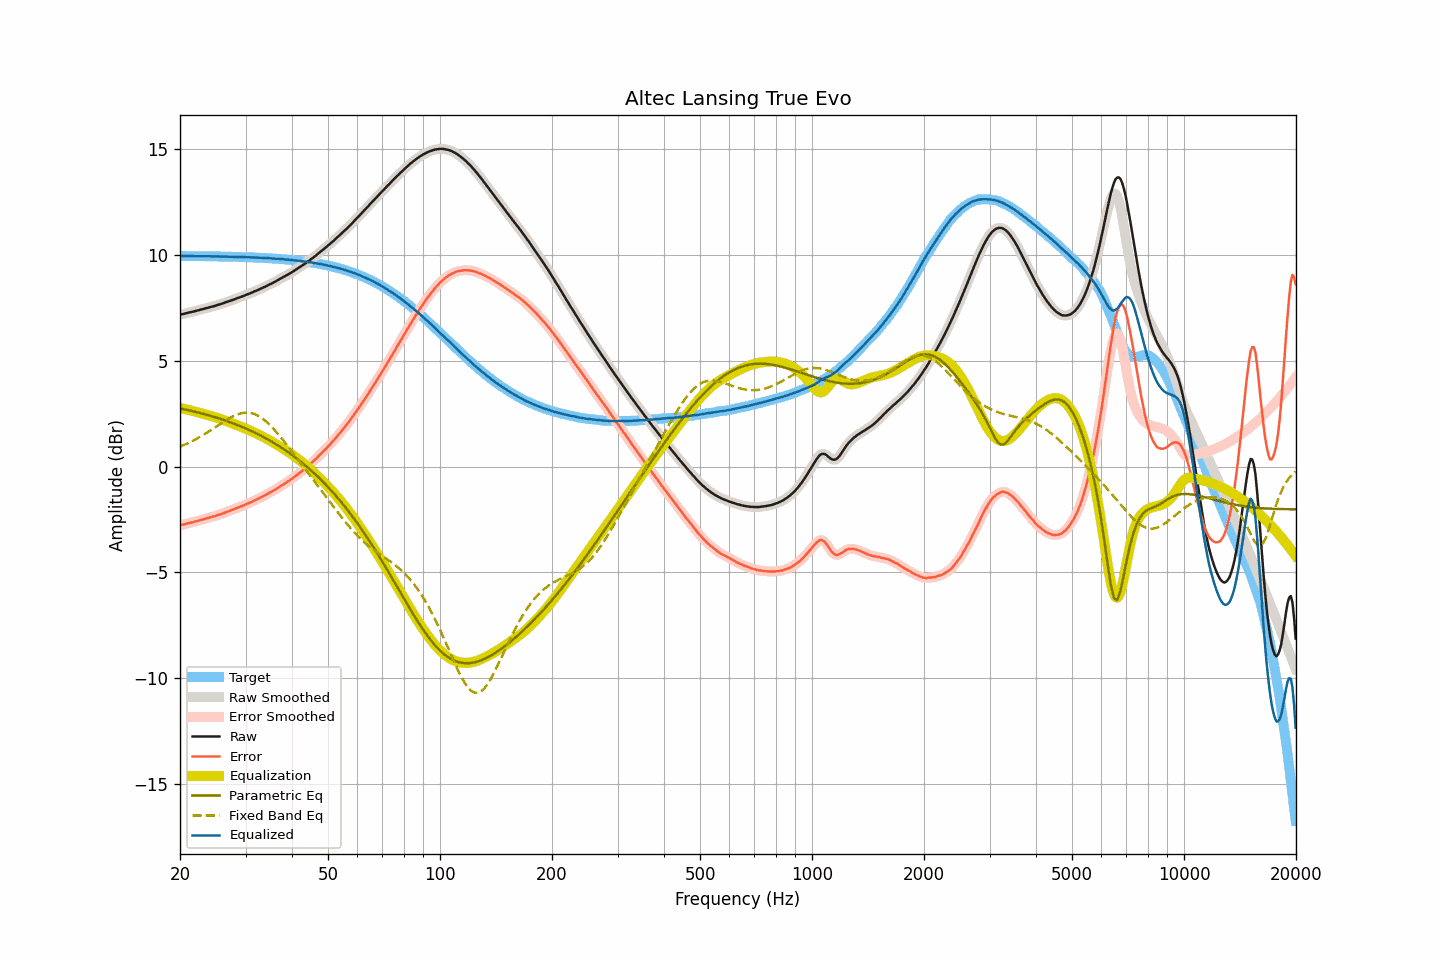

Source data for this figure (header and first rows):
frequency, raw, smoothed, error, error_smoothed, equalization, parametric_eq, fixed_band_eq, equalized_raw, equalized_smoothed, target
20.00, 7.17, 7.17, -2.77, -2.77, 2.77, 2.75, 0.94, 9.94, 9.94, 9.94
20.20, 7.19, 7.19, -2.75, -2.75, 2.75, 2.73, 0.97, 9.94, 9.94, 9.94
20.40, 7.20, 7.20, -2.74, -2.74, 2.74, 2.71, 1.00, 9.94, 9.94, 9.94
20.61, 7.22, 7.22, -2.72, -2.72, 2.72, 2.70, 1.04, 9.94, 9.94, 9.94
20.81, 7.24, 7.24, -2.70, -2.70, 2.70, 2.68, 1.07, 9.94, 9.94, 9.94
21.02, 7.26, 7.26, -2.68, -2.68, 2.68, 2.66, 1.11, 9.94, 9.94, 9.94
21.23, 7.28, 7.28, -2.66, -2.66, 2.66, 2.65, 1.14, 9.94, 9.94, 9.94
21.44, 7.29, 7.29, -2.65, -2.64, 2.64, 2.63, 1.18, 9.93, 9.94, 9.94
21.66, 7.31, 7.31, -2.63, -2.62, 2.62, 2.61, 1.22, 9.93, 9.93, 9.94
21.87, 7.33, 7.33, -2.60, -2.61, 2.60, 2.59, 1.26, 9.93, 9.93, 9.93
22.09, 7.35, 7.35, -2.58, -2.58, 2.58, 2.58, 1.30, 9.93, 9.93, 9.93
22.31, 7.37, 7.37, -2.56, -2.56, 2.56, 2.56, 1.34, 9.93, 9.93, 9.93
22.54, 7.39, 7.39, -2.54, -2.54, 2.54, 2.54, 1.38, 9.93, 9.93, 9.93
22.76, 7.41, 7.41, -2.52, -2.52, 2.52, 2.52, 1.42, 9.93, 9.93, 9.93
22.99, 7.43, 7.43, -2.50, -2.50, 2.50, 2.50, 1.47, 9.93, 9.93, 9.93
23.22, 7.45, 7.45, -2.48, -2.48, 2.48, 2.48, 1.52, 9.93, 9.93, 9.93
23.45, 7.47, 7.47, -2.46, -2.46, 2.46, 2.46, 1.56, 9.93, 9.93, 9.93
23.69, 7.49, 7.49, -2.44, -2.44, 2.44, 2.44, 1.61, 9.93, 9.93, 9.93
23.92, 7.51, 7.51, -2.42, -2.42, 2.42, 2.42, 1.66, 9.93, 9.93, 9.93
24.16, 7.53, 7.53, -2.39, -2.39, 2.39, 2.39, 1.71, 9.92, 9.92, 9.92
24.40, 7.55, 7.55, -2.37, -2.37, 2.37, 2.37, 1.76, 9.92, 9.92, 9.92
24.65, 7.57, 7.57, -2.35, -2.35, 2.35, 2.35, 1.81, 9.92, 9.92, 9.92
24.89, 7.59, 7.59, -2.33, -2.33, 2.33, 2.33, 1.86, 9.92, 9.92, 9.92
25.14, 7.62, 7.62, -2.30, -2.30, 2.30, 2.30, 1.91, 9.92, 9.92, 9.92
25.39, 7.64, 7.64, -2.28, -2.28, 2.28, 2.28, 1.96, 9.92, 9.92, 9.92
25.65, 7.66, 7.66, -2.26, -2.25, 2.25, 2.25, 2.01, 9.91, 9.92, 9.92
25.91, 7.69, 7.69, -2.23, -2.23, 2.23, 2.23, 2.06, 9.92, 9.91, 9.91
26.16, 7.71, 7.71, -2.20, -2.20, 2.20, 2.20, 2.11, 9.91, 9.91, 9.91
26.43, 7.74, 7.74, -2.17, -2.17, 2.17, 2.18, 2.16, 9.91, 9.91, 9.91
26.69, 7.77, 7.77, -2.14, -2.14, 2.14, 2.15, 2.20, 9.91, 9.91, 9.91
26.96, 7.79, 7.79, -2.12, -2.11, 2.12, 2.12, 2.25, 9.91, 9.91, 9.91
27.23, 7.82, 7.82, -2.09, -2.09, 2.09, 2.10, 2.29, 9.91, 9.91, 9.91
27.50, 7.85, 7.85, -2.05, -2.06, 2.06, 2.07, 2.33, 9.91, 9.90, 9.90
27.77, 7.87, 7.87, -2.03, -2.03, 2.03, 2.04, 2.37, 9.90, 9.90, 9.90
28.05, 7.90, 7.90, -2.00, -2.00, 2.00, 2.01, 2.41, 9.90, 9.90, 9.90
28.33, 7.93, 7.93, -1.97, -1.97, 1.97, 1.98, 2.44, 9.90, 9.90, 9.90
28.62, 7.96, 7.96, -1.94, -1.94, 1.94, 1.95, 2.47, 9.90, 9.90, 9.90
28.90, 7.98, 7.98, -1.91, -1.91, 1.91, 1.92, 2.49, 9.89, 9.89, 9.89
29.19, 8.01, 8.01, -1.88, -1.88, 1.88, 1.89, 2.51, 9.89, 9.89, 9.89
29.48, 8.04, 8.04, -1.85, -1.85, 1.85, 1.86, 2.53, 9.89, 9.89, 9.89
29.78, 8.07, 8.07, -1.82, -1.82, 1.82, 1.83, 2.54, 9.89, 9.89, 9.89
30.08, 8.10, 8.10, -1.78, -1.78, 1.79, 1.79, 2.55, 9.88, 9.89, 9.88
30.38, 8.13, 8.13, -1.75, -1.75, 1.75, 1.76, 2.55, 9.88, 9.88, 9.88
30.68, 8.16, 8.16, -1.72, -1.72, 1.72, 1.73, 2.54, 9.88, 9.88, 9.88
30.99, 8.19, 8.19, -1.69, -1.69, 1.68, 1.69, 2.53, 9.87, 9.87, 9.88
31.30, 8.22, 8.22, -1.65, -1.65, 1.65, 1.66, 2.51, 9.87, 9.87, 9.87
31.61, 8.26, 8.26, -1.61, -1.61, 1.61, 1.62, 2.49, 9.87, 9.87, 9.87
31.93, 8.29, 8.29, -1.58, -1.58, 1.58, 1.58, 2.46, 9.87, 9.87, 9.87
32.24, 8.32, 8.32, -1.54, -1.54, 1.54, 1.55, 2.42, 9.86, 9.86, 9.86
32.57, 8.35, 8.35, -1.51, -1.51, 1.51, 1.51, 2.38, 9.86, 9.86, 9.86
32.89, 8.39, 8.39, -1.47, -1.47, 1.47, 1.47, 2.34, 9.86, 9.86, 9.86
33.22, 8.42, 8.42, -1.43, -1.43, 1.43, 1.43, 2.28, 9.85, 9.85, 9.85
33.55, 8.46, 8.46, -1.39, -1.39, 1.39, 1.39, 2.23, 9.85, 9.85, 9.85
33.89, 8.49, 8.49, -1.35, -1.35, 1.35, 1.35, 2.17, 9.84, 9.84, 9.84
34.23, 8.53, 8.53, -1.31, -1.31, 1.31, 1.31, 2.10, 9.84, 9.84, 9.84
34.57, 8.57, 8.57, -1.27, -1.27, 1.27, 1.27, 2.03, 9.84, 9.84, 9.84
34.92, 8.61, 8.61, -1.22, -1.22, 1.23, 1.22, 1.96, 9.84, 9.83, 9.83
35.27, 8.64, 8.64, -1.19, -1.18, 1.18, 1.18, 1.88, 9.82, 9.83, 9.83
35.62, 8.68, 8.68, -1.14, -1.14, 1.14, 1.13, 1.80, 9.82, 9.82, 9.82
35.97, 8.72, 8.72, -1.10, -1.10, 1.09, 1.09, 1.71, 9.81, 9.81, 9.82
... 635 more rows
